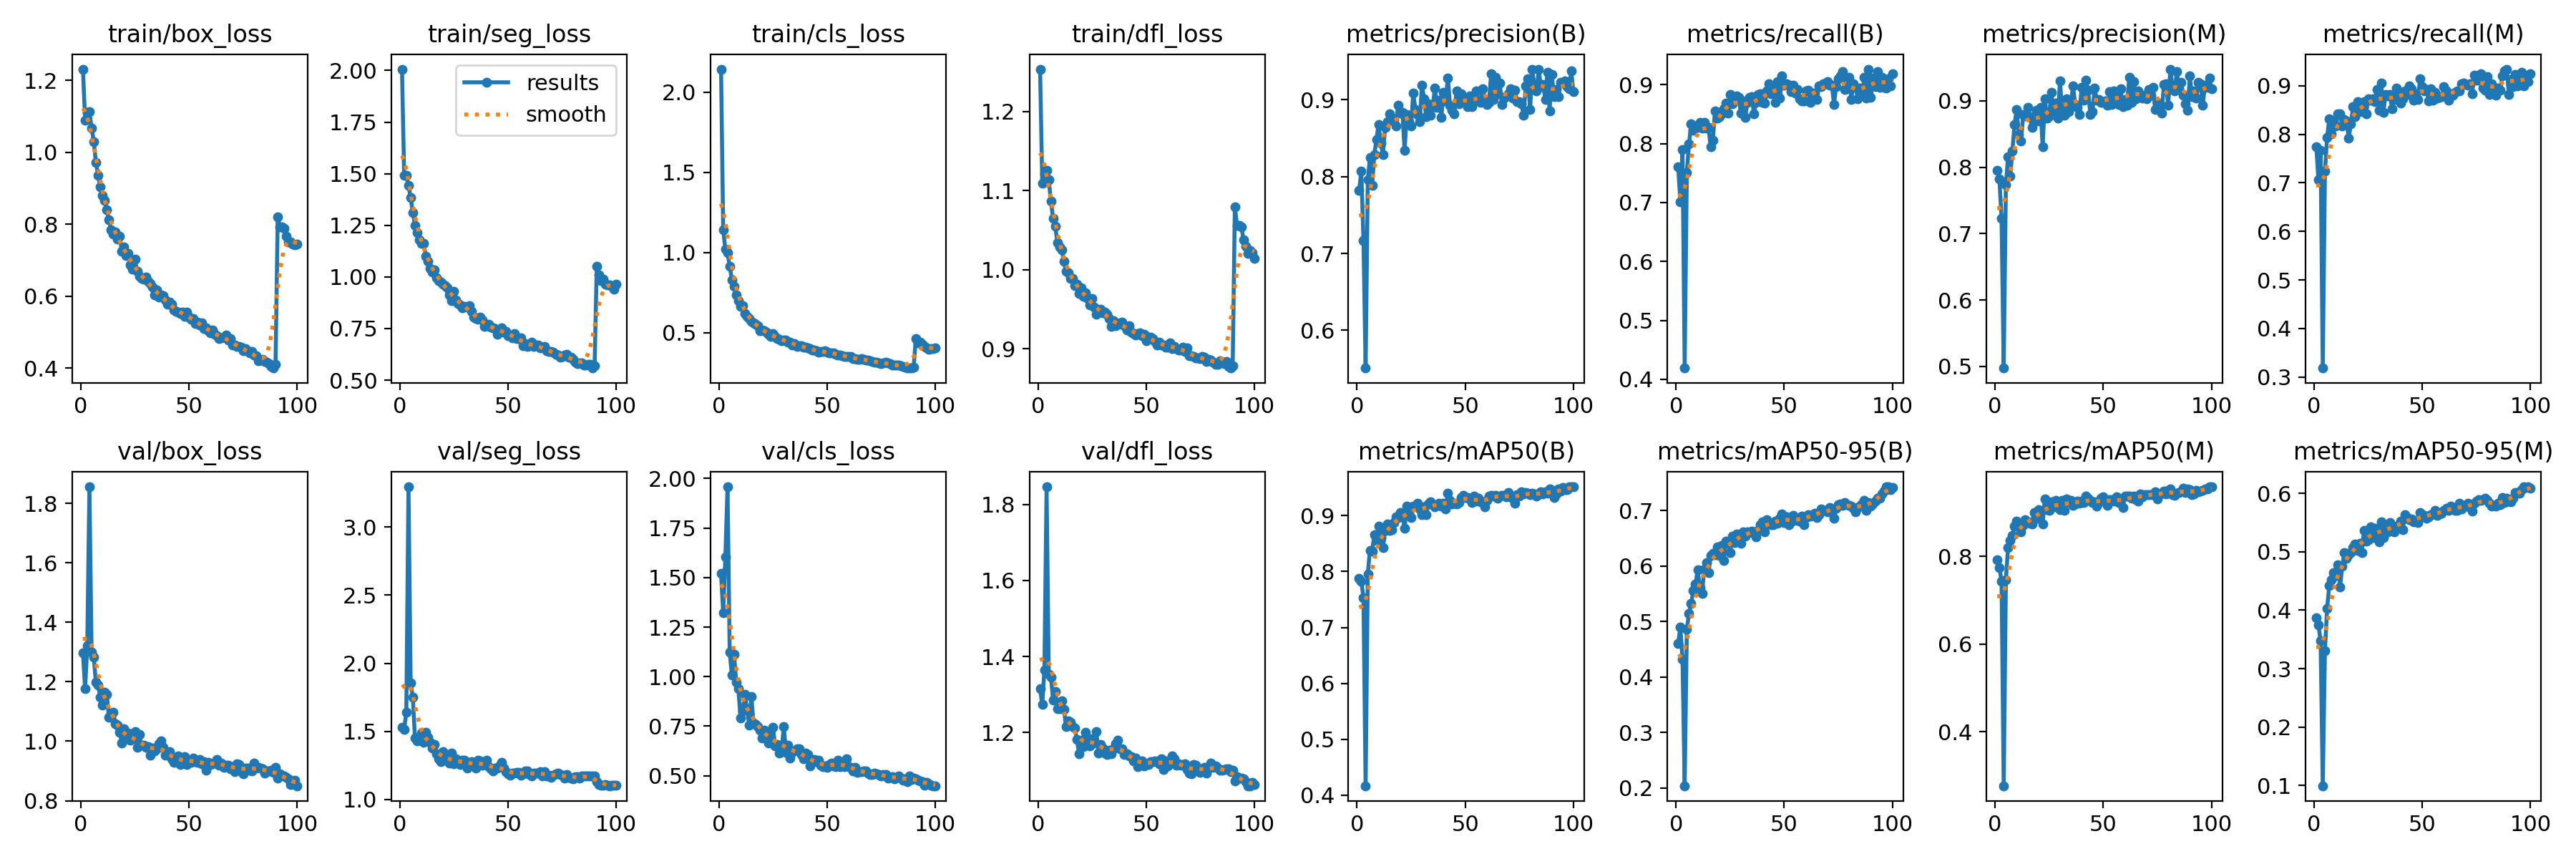

The file beside this chart, header and first rows:
epoch, time, train/box_loss, train/seg_loss, train/cls_loss, train/dfl_loss, metrics/precision(B), metrics/recall(B), metrics/mAP50(B), metrics/mAP50-95(B), metrics/precision(M), metrics/recall(M), metrics/mAP50(M), metrics/mAP50-95(M), val/box_loss, val/seg_loss, val/cls_loss, val/dfl_loss, lr/pg0, lr/pg1, lr/pg2
1, 20.83, 1.232, 2.007, 2.143, 1.253, 0.7818, 0.761, 0.788, 0.4609, 0.7957, 0.7745, 0.7923, 0.3874, 1.297, 1.531, 1.52, 1.314, 0.0702, 0.003311, 0.003311
2, 39.69, 1.089, 1.492, 1.141, 1.109, 0.8068, 0.7016, 0.7822, 0.4899, 0.7821, 0.7066, 0.7744, 0.3746, 1.176, 1.516, 1.323, 1.273, 0.04013, 0.006579, 0.006579
3, 57.57, 1.112, 1.492, 1.02, 1.121, 0.717, 0.7896, 0.7537, 0.4329, 0.7229, 0.7664, 0.7435, 0.3474, 1.322, 1.641, 1.605, 1.365, 0.01, 0.00978, 0.00978
4, 75.04, 1.113, 1.444, 0.9974, 1.126, 0.5508, 0.4189, 0.4167, 0.2043, 0.4976, 0.3185, 0.2764, 0.09974, 1.856, 3.296, 1.958, 1.846, 0.009703, 0.009703, 0.009703
5, 92.56, 1.068, 1.383, 0.9148, 1.113, 0.7956, 0.7516, 0.796, 0.487, 0.7737, 0.7239, 0.7457, 0.3311, 1.299, 1.855, 1.123, 1.353, 0.009604, 0.009604, 0.009604
6, 110.1, 1.031, 1.313, 0.8304, 1.086, 0.8248, 0.7992, 0.8382, 0.5147, 0.8164, 0.7934, 0.8206, 0.4029, 1.282, 1.751, 1.008, 1.346, 0.009505, 0.009505, 0.009505
7, 127.5, 0.9715, 1.251, 0.7894, 1.065, 0.7885, 0.834, 0.8364, 0.5331, 0.7867, 0.832, 0.8367, 0.4425, 1.198, 1.45, 1.114, 1.285, 0.009406, 0.009406, 0.009406
8, 144.8, 0.9368, 1.213, 0.7338, 1.055, 0.8288, 0.8223, 0.8654, 0.5561, 0.8242, 0.8012, 0.8478, 0.4515, 1.189, 1.432, 0.9724, 1.307, 0.009307, 0.009307, 0.009307
9, 162.3, 0.9039, 1.18, 0.6987, 1.034, 0.8481, 0.8303, 0.8559, 0.5673, 0.8648, 0.8273, 0.8695, 0.4643, 1.149, 1.435, 0.9384, 1.263, 0.009208, 0.009208, 0.009208
10, 180, 0.8812, 1.162, 0.6657, 1.028, 0.8682, 0.8282, 0.881, 0.5939, 0.8868, 0.8166, 0.8809, 0.4591, 1.122, 1.486, 0.7933, 1.262, 0.009109, 0.009109, 0.009109
11, 197.6, 0.8667, 1.162, 0.6679, 1.025, 0.8431, 0.8359, 0.8598, 0.5608, 0.8489, 0.8417, 0.8682, 0.4773, 1.166, 1.421, 0.8272, 1.284, 0.00901, 0.00901, 0.00901
12, 215.2, 0.8405, 1.099, 0.6196, 1.01, 0.8287, 0.8263, 0.8429, 0.5507, 0.8397, 0.8417, 0.8557, 0.4398, 1.158, 1.493, 0.9098, 1.26, 0.008911, 0.008911, 0.008911
13, 232.5, 0.8128, 1.077, 0.5997, 0.998, 0.8644, 0.8359, 0.8734, 0.5946, 0.8796, 0.8176, 0.8707, 0.4753, 1.081, 1.458, 0.838, 1.216, 0.008812, 0.008812, 0.008812
14, 250, 0.7855, 1.04, 0.5878, 0.9957, 0.8717, 0.8261, 0.885, 0.6065, 0.8774, 0.8301, 0.8843, 0.4982, 1.093, 1.417, 0.755, 1.231, 0.008713, 0.008713, 0.008713
15, 267.4, 0.7733, 1.024, 0.5699, 0.9892, 0.8817, 0.8282, 0.873, 0.588, 0.8903, 0.8282, 0.8783, 0.4894, 1.098, 1.375, 0.901, 1.227, 0.008614, 0.008614, 0.008614
16, 284.8, 0.7792, 1.033, 0.5606, 0.9892, 0.8765, 0.7949, 0.8752, 0.6189, 0.8762, 0.7922, 0.8749, 0.495, 1.06, 1.405, 0.7645, 1.215, 0.008515, 0.008515, 0.008515
17, 302.3, 0.7584, 0.995, 0.5513, 0.9801, 0.8743, 0.8055, 0.8871, 0.6231, 0.8605, 0.8216, 0.8746, 0.4991, 1.053, 1.333, 0.759, 1.211, 0.008416, 0.008416, 0.008416
18, 319.7, 0.7661, 0.981, 0.5426, 0.9817, 0.8663, 0.8552, 0.8976, 0.6204, 0.8683, 0.8571, 0.8994, 0.5076, 1.031, 1.296, 0.7488, 1.182, 0.008317, 0.008317, 0.008317
19, 337.1, 0.7257, 0.9739, 0.5135, 0.9696, 0.8931, 0.8436, 0.897, 0.6349, 0.8854, 0.8359, 0.8873, 0.5137, 0.9931, 1.275, 0.7305, 1.145, 0.008218, 0.008218, 0.008218
20, 354.6, 0.7364, 0.965, 0.5152, 0.977, 0.8831, 0.8456, 0.9051, 0.6193, 0.8703, 0.8676, 0.907, 0.5017, 1.043, 1.352, 0.6919, 1.179, 0.008119, 0.008119, 0.008119
21, 372.1, 0.7139, 0.9568, 0.5101, 0.9663, 0.8837, 0.8504, 0.9012, 0.6375, 0.8903, 0.846, 0.9039, 0.5141, 1.008, 1.288, 0.7294, 1.162, 0.00802, 0.00802, 0.00802
22, 389.7, 0.7188, 0.9486, 0.5037, 0.9711, 0.8341, 0.8591, 0.877, 0.6098, 0.8307, 0.8622, 0.8743, 0.4986, 1.027, 1.296, 0.7195, 1.2, 0.007921, 0.007921, 0.007921
23, 407.2, 0.6867, 0.913, 0.4883, 0.9639, 0.8806, 0.8687, 0.9177, 0.6457, 0.9035, 0.8677, 0.9318, 0.5361, 1.003, 1.265, 0.6639, 1.167, 0.007822, 0.007822, 0.007822
24, 424.7, 0.6758, 0.8864, 0.4785, 0.9557, 0.8712, 0.8514, 0.9039, 0.6419, 0.8738, 0.842, 0.9071, 0.5176, 1.012, 1.34, 0.6776, 1.165, 0.007723, 0.007723, 0.007723
25, 442, 0.7027, 0.9311, 0.4946, 0.9633, 0.8657, 0.8836, 0.8961, 0.6249, 0.8777, 0.8731, 0.905, 0.521, 1.033, 1.263, 0.7429, 1.184, 0.007624, 0.007624, 0.007624
26, 459.4, 0.6703, 0.888, 0.4779, 0.9525, 0.9089, 0.8672, 0.9175, 0.6546, 0.913, 0.871, 0.9251, 0.5422, 0.9786, 1.297, 0.652, 1.173, 0.007525, 0.007525, 0.007525
27, 476.9, 0.6561, 0.8714, 0.4628, 0.9442, 0.8874, 0.8764, 0.9171, 0.6429, 0.8847, 0.8737, 0.9136, 0.5243, 1.023, 1.286, 0.6572, 1.202, 0.007426, 0.007426, 0.007426
28, 494.3, 0.6502, 0.8645, 0.4587, 0.9495, 0.8803, 0.8807, 0.9218, 0.6577, 0.8968, 0.8668, 0.9272, 0.5408, 0.9868, 1.255, 0.6163, 1.145, 0.007327, 0.007327, 0.007327
29, 511.8, 0.6467, 0.8519, 0.4507, 0.9497, 0.8717, 0.8784, 0.9117, 0.6568, 0.8738, 0.8919, 0.916, 0.5361, 0.986, 1.29, 0.6312, 1.167, 0.007228, 0.007228, 0.007228
30, 529.2, 0.6526, 0.8565, 0.4548, 0.9457, 0.9187, 0.8514, 0.9016, 0.6411, 0.9303, 0.85, 0.9062, 0.5175, 0.98, 1.289, 0.7472, 1.158, 0.007129, 0.007129, 0.007129
31, 546.5, 0.6411, 0.8525, 0.4545, 0.9466, 0.9016, 0.8726, 0.9158, 0.6618, 0.8819, 0.9054, 0.9272, 0.551, 0.9813, 1.233, 0.6193, 1.147, 0.00703, 0.00703, 0.00703
32, 564.1, 0.6364, 0.8597, 0.4415, 0.9437, 0.8777, 0.8451, 0.9023, 0.6536, 0.8788, 0.8456, 0.9043, 0.5243, 0.9522, 1.259, 0.6526, 1.141, 0.006931, 0.006931, 0.006931
33, 581.4, 0.6255, 0.834, 0.4387, 0.9381, 0.8948, 0.8702, 0.9212, 0.6623, 0.9032, 0.8828, 0.9302, 0.5425, 0.9765, 1.275, 0.5882, 1.153, 0.006832, 0.006832, 0.006832
34, 598.9, 0.6035, 0.804, 0.4241, 0.9285, 0.8798, 0.8784, 0.9253, 0.6607, 0.8837, 0.8797, 0.924, 0.5338, 0.9665, 1.275, 0.6197, 1.144, 0.006733, 0.006733, 0.006733
35, 616.2, 0.6169, 0.7992, 0.431, 0.9361, 0.8915, 0.8803, 0.92, 0.6635, 0.8935, 0.8822, 0.9278, 0.5497, 0.9749, 1.229, 0.6242, 1.157, 0.006634, 0.006634, 0.006634
36, 633.8, 0.597, 0.7946, 0.415, 0.9289, 0.9149, 0.8507, 0.9161, 0.6621, 0.9227, 0.8526, 0.916, 0.5422, 0.9917, 1.288, 0.6361, 1.171, 0.006535, 0.006535, 0.006535
37, 651.4, 0.604, 0.8058, 0.4199, 0.9307, 0.8905, 0.8707, 0.9179, 0.6535, 0.895, 0.8719, 0.9188, 0.5342, 1.001, 1.283, 0.6355, 1.18, 0.006436, 0.006436, 0.006436
38, 668.9, 0.6018, 0.7904, 0.4184, 0.9325, 0.8998, 0.884, 0.9218, 0.665, 0.8906, 0.8961, 0.9257, 0.5434, 0.9788, 1.251, 0.6084, 1.158, 0.006337, 0.006337, 0.006337
39, 686.3, 0.5903, 0.7618, 0.4112, 0.934, 0.8774, 0.8846, 0.9173, 0.6745, 0.8794, 0.8865, 0.921, 0.5449, 0.9534, 1.26, 0.5845, 1.156, 0.006238, 0.006238, 0.006238
40, 703.7, 0.5771, 0.763, 0.4076, 0.9288, 0.9101, 0.8707, 0.9227, 0.6802, 0.9206, 0.8649, 0.9269, 0.5529, 0.9549, 1.287, 0.6139, 1.143, 0.006139, 0.006139, 0.006139
41, 721.2, 0.5829, 0.7717, 0.4045, 0.9241, 0.8988, 0.8687, 0.9119, 0.6621, 0.9012, 0.8726, 0.9234, 0.5383, 0.9642, 1.24, 0.6062, 1.144, 0.00604, 0.00604, 0.00604
42, 738.5, 0.577, 0.7583, 0.4025, 0.9291, 0.9286, 0.89, 0.94, 0.6841, 0.9316, 0.89, 0.9373, 0.5638, 0.9412, 1.226, 0.5487, 1.139, 0.005941, 0.005941, 0.005941
43, 755.9, 0.5622, 0.7538, 0.3898, 0.9212, 0.8929, 0.9016, 0.9272, 0.6776, 0.9159, 0.8825, 0.9328, 0.5583, 0.9289, 1.209, 0.5703, 1.136, 0.005842, 0.005842, 0.005842
44, 773.4, 0.5569, 0.749, 0.3929, 0.9197, 0.8863, 0.8842, 0.9207, 0.6748, 0.88, 0.8996, 0.9284, 0.5549, 0.9398, 1.231, 0.5816, 1.124, 0.005743, 0.005743, 0.005743
45, 790.7, 0.5556, 0.7233, 0.3867, 0.9173, 0.8814, 0.8919, 0.9226, 0.6748, 0.8835, 0.8938, 0.9228, 0.5555, 0.9503, 1.232, 0.5719, 1.132, 0.005644, 0.005644, 0.005644
46, 808.1, 0.5512, 0.7419, 0.3774, 0.919, 0.9119, 0.8707, 0.9214, 0.6818, 0.9196, 0.8707, 0.9253, 0.5511, 0.9228, 1.244, 0.5771, 1.109, 0.005545, 0.005545, 0.005545
47, 825.4, 0.5566, 0.7524, 0.3832, 0.9198, 0.895, 0.9053, 0.924, 0.6775, 0.9014, 0.8829, 0.9142, 0.5542, 0.9404, 1.273, 0.5519, 1.121, 0.005446, 0.005446, 0.005446
48, 842.8, 0.5441, 0.7335, 0.3818, 0.9162, 0.9081, 0.877, 0.9322, 0.6862, 0.9021, 0.8712, 0.9234, 0.5498, 0.9484, 1.232, 0.5445, 1.126, 0.005347, 0.005347, 0.005347
49, 860.2, 0.5549, 0.7364, 0.3865, 0.9187, 0.8974, 0.9151, 0.9369, 0.6941, 0.8974, 0.9151, 0.933, 0.5672, 0.9228, 1.206, 0.5479, 1.112, 0.005248, 0.005248, 0.005248
50, 877.7, 0.5421, 0.7161, 0.3782, 0.9103, 0.8997, 0.8996, 0.933, 0.679, 0.8978, 0.8977, 0.9353, 0.5631, 0.9324, 1.189, 0.5411, 1.118, 0.005149, 0.005149, 0.005149
51, 895.3, 0.5369, 0.7192, 0.3755, 0.9152, 0.8913, 0.9023, 0.9324, 0.6886, 0.9003, 0.8896, 0.9263, 0.5618, 0.9279, 1.178, 0.5581, 1.116, 0.00505, 0.00505, 0.00505
52, 912.7, 0.5386, 0.7041, 0.3746, 0.9147, 0.9048, 0.8988, 0.9297, 0.6753, 0.8929, 0.8919, 0.9159, 0.5578, 0.9421, 1.192, 0.5645, 1.124, 0.004951, 0.004951, 0.004951
53, 930, 0.5249, 0.7261, 0.3724, 0.9132, 0.8908, 0.888, 0.9242, 0.6797, 0.9141, 0.8687, 0.9295, 0.5603, 0.9322, 1.194, 0.5506, 1.123, 0.004852, 0.004852, 0.004852
54, 947.2, 0.5281, 0.7006, 0.3665, 0.9092, 0.9002, 0.8996, 0.9351, 0.691, 0.8943, 0.8938, 0.9289, 0.5637, 0.9299, 1.2, 0.5474, 1.125, 0.004753, 0.004753, 0.004753
55, 964.8, 0.5197, 0.7029, 0.3604, 0.905, 0.912, 0.8861, 0.926, 0.6835, 0.9148, 0.8704, 0.9262, 0.5648, 0.9396, 1.197, 0.5778, 1.122, 0.004654, 0.004654, 0.004654
56, 982.2, 0.5251, 0.7036, 0.3609, 0.9083, 0.8989, 0.8921, 0.9308, 0.6825, 0.9072, 0.8867, 0.9356, 0.5704, 0.9231, 1.177, 0.5459, 1.117, 0.004555, 0.004555, 0.004555
57, 999.5, 0.5107, 0.6682, 0.3582, 0.9053, 0.897, 0.8764, 0.9249, 0.6819, 0.8951, 0.8745, 0.9223, 0.5621, 0.9315, 1.19, 0.5588, 1.131, 0.004456, 0.004456, 0.004456
58, 1017, 0.5122, 0.6784, 0.3513, 0.9051, 0.9145, 0.8726, 0.9243, 0.6908, 0.9185, 0.8764, 0.9317, 0.5651, 0.9035, 1.207, 0.5442, 1.102, 0.004357, 0.004357, 0.004357
59, 1035, 0.5038, 0.6615, 0.352, 0.9018, 0.8986, 0.873, 0.9155, 0.6743, 0.8913, 0.8784, 0.9113, 0.5661, 0.9282, 1.207, 0.5841, 1.125, 0.004258, 0.004258, 0.004258
60, 1052, 0.4976, 0.6674, 0.3516, 0.9026, 0.8934, 0.8901, 0.9272, 0.6875, 0.9026, 0.8977, 0.9371, 0.5705, 0.9206, 1.185, 0.5466, 1.112, 0.004159, 0.004159, 0.004159
... 40 more rows
